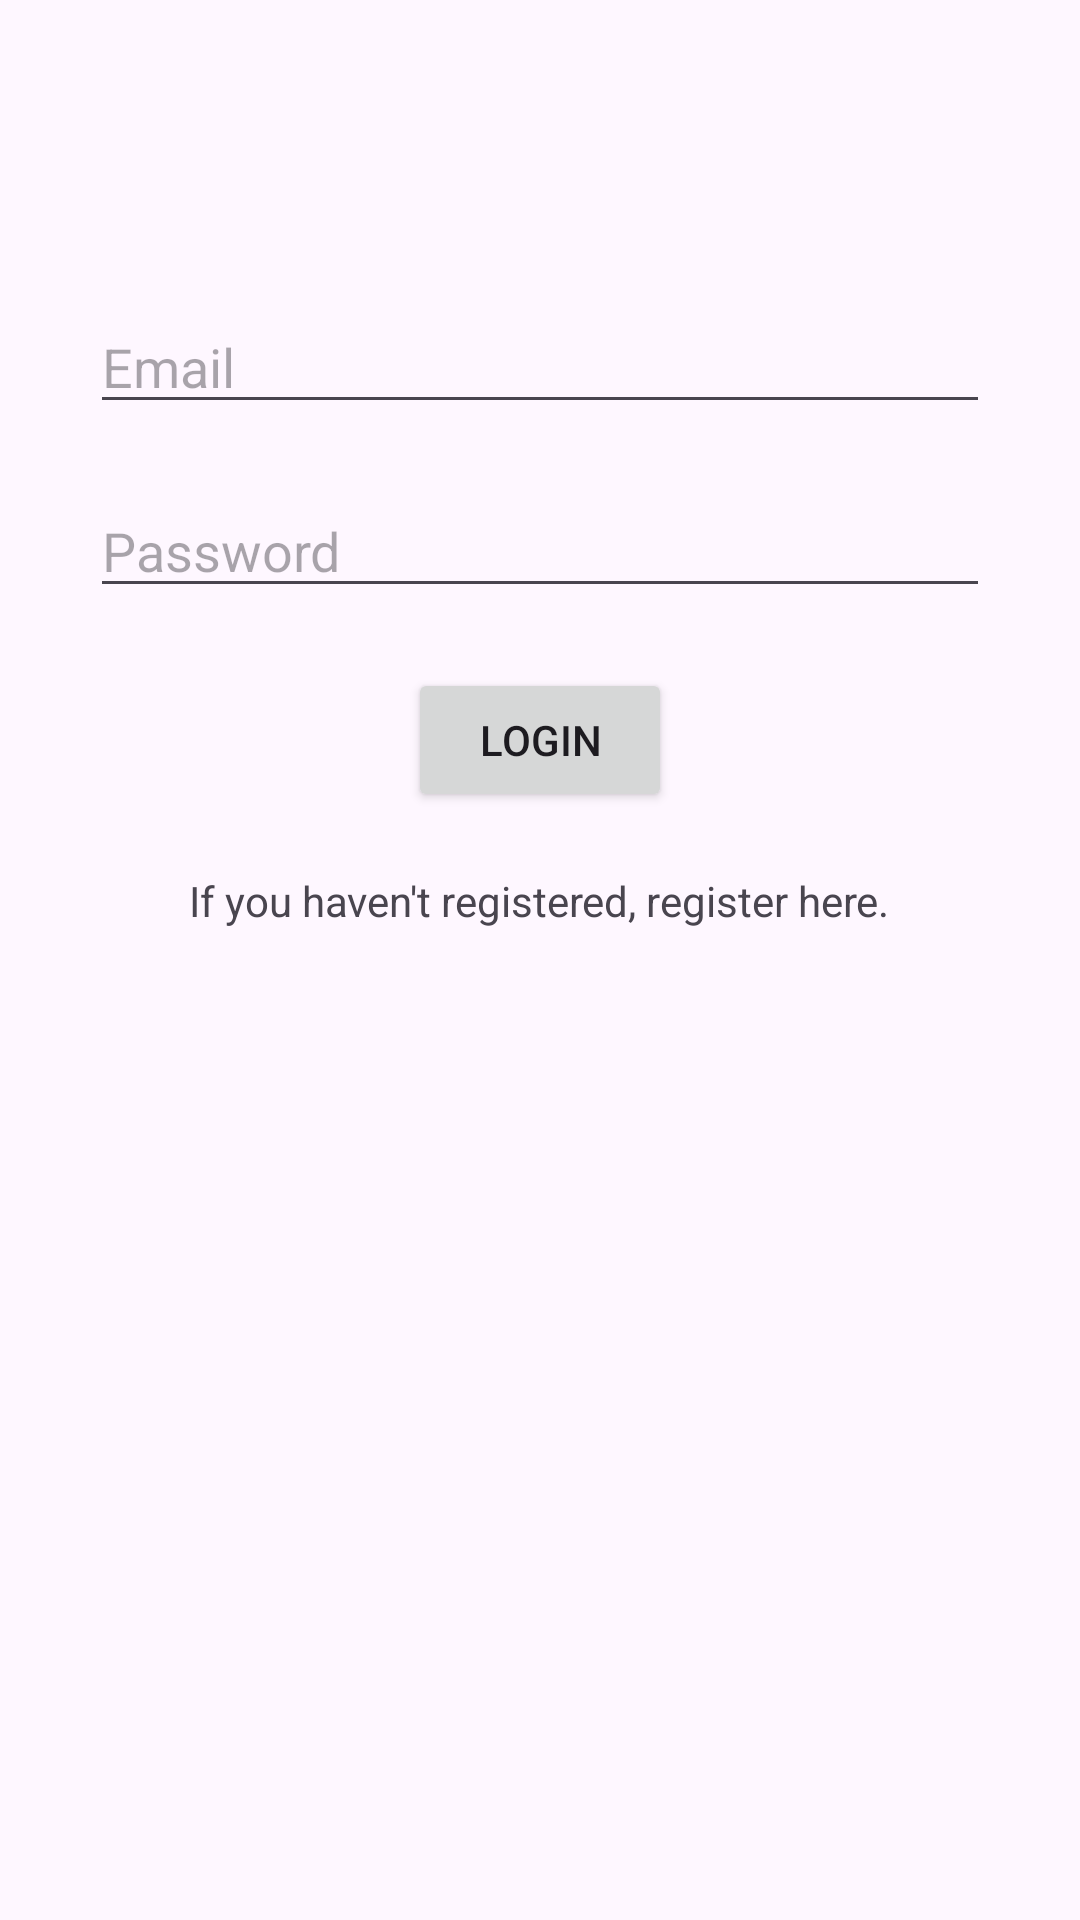

Android layout source for this screen:
<!-- AndroidManifest.xml: application theme Theme.IceTask2 -->
<!-- res/layout/activity_login.xml -->
<?xml version="1.0" encoding="utf-8"?>
<RelativeLayout xmlns:android="http://schemas.android.com/apk/res/android"
    xmlns:tools="http://schemas.android.com/tools"
    android:layout_width="match_parent"
    android:layout_height="match_parent"
    tools:context=".LoginActivity">

    <EditText
        android:id="@+id/email_editText"
        android:layout_width="match_parent"
        android:layout_height="wrap_content"
        android:hint="Email"
        android:inputType="textEmailAddress"
        android:layout_marginStart="30dp"
        android:layout_marginTop="100dp"
        android:layout_marginEnd="30dp"/>

    <EditText
        android:id="@+id/password_editText"
        android:layout_width="match_parent"
        android:layout_height="wrap_content"
        android:hint="Password"
        android:inputType="textPassword"
        android:layout_below="@id/email_editText"
        android:layout_marginStart="30dp"
        android:layout_marginTop="20dp"
        android:layout_marginEnd="30dp"/>

    <Button
        android:id="@+id/login_button"
        android:layout_width="wrap_content"
        android:layout_height="wrap_content"
        android:text="Login"
        android:layout_below="@id/password_editText"
        android:layout_centerHorizontal="true"
        android:layout_marginTop="20dp"/>

    <TextView
        android:id="@+id/register_textView"
        android:layout_width="wrap_content"
        android:layout_height="wrap_content"
        android:text="If you haven't registered, register here."
        android:layout_below="@id/login_button"
        android:layout_centerHorizontal="true"
        android:layout_marginTop="20dp"/>

</RelativeLayout>
<!-- resources referenced by this layout -->
<resources>
  <style name="Theme.IceTask2" parent="Base.Theme.IceTask2" />
  <style name="Base.Theme.IceTask2" parent="Theme.Material3.DayNight.NoActionBar">
          
          
      </style>
</resources>
